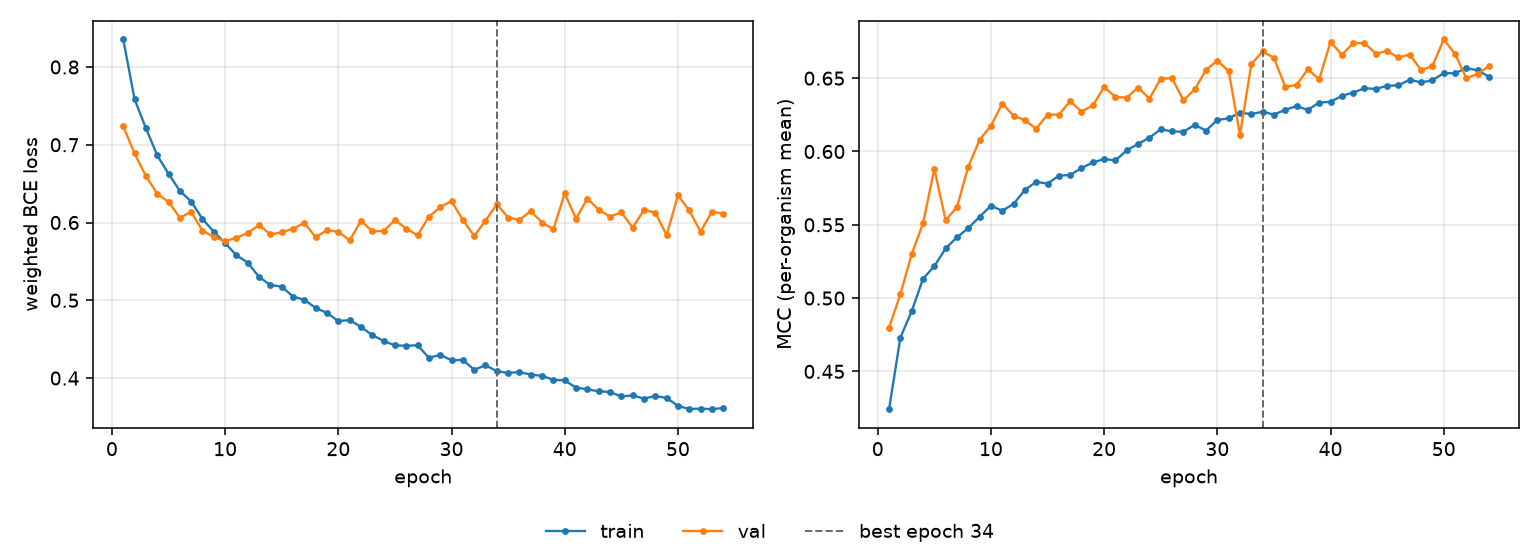

Data behind this chart, as committed beside it:
epoch, tr_loss, vl_loss, tr_mcc, vl_mcc, is_best
1, 0.8354, 0.7237, 0.4242, 0.4799, False
2, 0.7586, 0.6888, 0.473, 0.5026, False
3, 0.7213, 0.6597, 0.4911, 0.53, False
4, 0.6865, 0.6371, 0.5131, 0.5509, False
5, 0.6627, 0.6264, 0.5218, 0.5881, False
6, 0.6406, 0.6062, 0.5338, 0.5531, False
7, 0.627, 0.6136, 0.5415, 0.562, False
8, 0.6045, 0.5896, 0.5477, 0.5897, False
9, 0.5881, 0.5813, 0.5555, 0.6079, False
10, 0.5735, 0.5762, 0.563, 0.6175, False
11, 0.5578, 0.5804, 0.5595, 0.6327, False
12, 0.5484, 0.5865, 0.5643, 0.6244, False
13, 0.5299, 0.5968, 0.5737, 0.6214, False
14, 0.5196, 0.5847, 0.5793, 0.6155, False
15, 0.5176, 0.5874, 0.578, 0.6251, False
16, 0.5047, 0.5921, 0.5835, 0.6251, False
17, 0.5006, 0.5996, 0.584, 0.6342, False
18, 0.49, 0.581, 0.5887, 0.6272, False
19, 0.4837, 0.5903, 0.5925, 0.6314, False
20, 0.4732, 0.588, 0.5948, 0.6439, False
21, 0.4746, 0.5771, 0.5939, 0.6371, False
22, 0.4657, 0.6022, 0.6008, 0.6368, False
23, 0.4552, 0.5886, 0.6052, 0.6436, False
24, 0.4477, 0.589, 0.6094, 0.636, False
25, 0.4419, 0.6031, 0.6152, 0.6497, False
26, 0.4415, 0.5922, 0.6136, 0.65, False
27, 0.4421, 0.5835, 0.6135, 0.635, False
28, 0.4261, 0.6075, 0.6181, 0.6423, False
29, 0.4298, 0.6197, 0.6142, 0.6557, False
30, 0.4228, 0.6276, 0.6215, 0.662, False
31, 0.4233, 0.6033, 0.6226, 0.6548, False
32, 0.4106, 0.5826, 0.6266, 0.6112, False
33, 0.4165, 0.6025, 0.6255, 0.6595, False
34, 0.4088, 0.6232, 0.6272, 0.6682, True
35, 0.4065, 0.6064, 0.6251, 0.6638, False
36, 0.4077, 0.6033, 0.6285, 0.6442, False
37, 0.4043, 0.6148, 0.6309, 0.6453, False
38, 0.4028, 0.5998, 0.6284, 0.6561, False
39, 0.3976, 0.5914, 0.6334, 0.6491, False
40, 0.3969, 0.6374, 0.6338, 0.6748, False
41, 0.3877, 0.6051, 0.6379, 0.6659, False
42, 0.3854, 0.6307, 0.6402, 0.6738, False
43, 0.383, 0.6165, 0.6432, 0.674, False
44, 0.382, 0.6076, 0.6426, 0.6668, False
45, 0.3763, 0.6131, 0.6448, 0.6684, False
46, 0.3776, 0.5934, 0.6452, 0.6641, False
47, 0.3736, 0.6161, 0.649, 0.6661, False
48, 0.3768, 0.6128, 0.6471, 0.6555, False
49, 0.3745, 0.5838, 0.6486, 0.6582, False
50, 0.3641, 0.6349, 0.6535, 0.6764, False
51, 0.3602, 0.6157, 0.6533, 0.6666, False
52, 0.3606, 0.5882, 0.6569, 0.6499, False
53, 0.3599, 0.6138, 0.6553, 0.6529, False
54, 0.3615, 0.6115, 0.651, 0.6582, False
